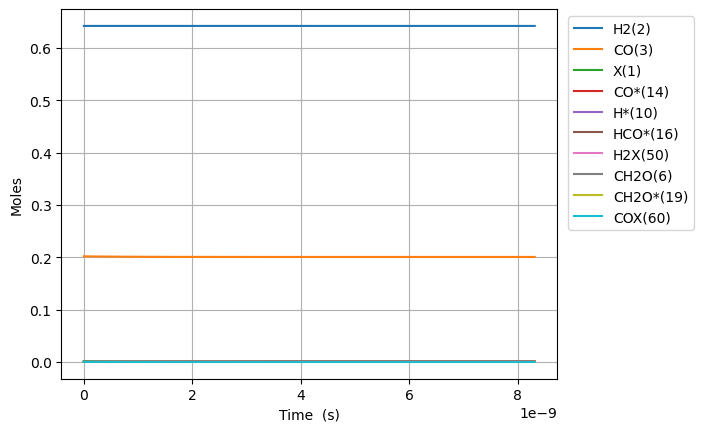

The data file committed next to this chart (first rows):
Time (s), Volume (m^3), N2, Ne, X(1), H2(2), CO(3), CO2(4), H2O(5), CH2O(6), HCOOH(7), CH3OH(8), HCOOCH3(9), H*(10), O*(11), OH*(12), H2O*(13), CO*(14), CO2*(15), HCO*(16), HCOO*(17), COOH*(18), CH2O*(19), CH3O*(20)
0.0, 0.0005395, 0.1557, 0.0, 0.001588, 0.6424, 0.2019, 0.0, 0.0, 0.0, 0.0, 0.0, 0.0, 0.0, 0.0, 0.0, 0.0, 0.0, 0.0, 0.0, 0.0, 0.0, 0.0, 0.0
1.0858265411839467e-24, 0.0005395, 0.1557, 0.0, 0.001588, 0.6424, 0.2019, -2.0961119895624476e-108, 4.2161487861086246e-148, 4.117464382030744e-52, -4.454342432282616e-155, -5.837173238893597e-116, 9.169651216529432e-153, 2.5398669205013842e-18, 6.793129555967644e-81, -1.5242153130316964e-123, 4.210457951282353e-148, 1.6730418385346378e-18, -6.334537443398044e-114, 2.045393559113525e-54, 8.606846856705332e-148, 4.8937705151988455e-151, 6.590813885230162e-77, 9.613621116420534e-93
3.0403143153150507e-24, 0.0005395, 0.1557, 0.0, 0.001588, 0.6424, 0.2019, 1.9342796558518964e-106, 1.2251134700848084e-145, 1.1528900269686082e-51, 7.35424976123076e-153, 5.767500761239099e-115, 1.4999407685310445e-151, 7.111627377403834e-18, 3.912495074254347e-79, 1.4595794764938902e-121, 1.2234598476071769e-145, 4.684517147896974e-18, 6.065915315554052e-112, 3.0909990094014815e-53, 2.5009247090725003e-145, 1.3705147177970491e-148, 3.980851940537736e-76, 1.452810412357485e-91
6.949289863577258e-24, 0.0005395, 0.1557, 0.0, 0.001588, 0.6424, 0.2019, 4.123552259370022e-104, 1.1629213240024714e-142, 2.635177204499676e-51, 3.161945703442636e-150, 3.181035276611989e-113, 4.494264375113559e-149, 1.625514829120856e-17, 1.7545270129631142e-77, 3.038010296975426e-119, 1.1613516466721027e-142, 1.070746776662158e-17, 1.2625768916741275e-109, 3.3251557021379374e-52, 2.3739731571413342e-142, 1.3322365539333637e-145, 1.916609953713539e-75, 1.5628671449654073e-90
1.4767240960101676e-23, 0.0005395, 0.1557, 0.0, 0.001588, 0.6424, 0.2019, 6.594787144052268e-102, 7.9174544549707815e-140, 5.59975155956181e-51, 1.0121880404353486e-147, 1.2519454848978464e-111, 8.539176842470149e-147, 3.454219011881731e-17, 6.600969120253141e-76, 4.864687519287302e-117, 7.906767705561224e-140, 2.275336900407054e-17, 2.0217318068925454e-107, 3.0563909656704397e-51, 1.6162614537128698e-139, 9.059238414600333e-143, 8.370381587295177e-75, 1.4365441637467222e-89
3.040314315315051e-23, 0.0005395, 0.1557, 0.0, 0.001588, 0.6424, 0.2019, 9.402307638387135e-100, 4.652982055929759e-137, 1.1528900269686082e-50, 2.88729548755742e-145, 4.423405753954645e-110, 1.314551717034014e-144, 7.111627377403201e-17, 2.285706022868643e-74, 6.941452857076453e-115, 4.646701596278835e-137, 4.684517147896742e-17, 2.884821681054804e-105, 2.614806819358829e-50, 9.498558518847421e-137, 5.319558417303962e-140, 3.494618071402268e-74, 1.2289937753105966e-88
6.167494753924818e-23, 0.0005395, 0.1557, 0.0, 0.001588, 0.6424, 0.2019, 1.269132696035325e-97, 2.549531870361501e-134, 2.338719768993462e-50, 7.796147197423807e-143, 1.486079393069945e-108, 1.8398053793955518e-142, 1.4426444108445018e-16, 7.604687852812113e-73, 9.373578894271688e-113, 2.5460905865030263e-134, 9.502877642875708e-17, 3.895597100498413e-103, 2.161972843665116e-49, 5.204594640203741e-134, 2.913546021339552e-137, 1.4281625587265196e-73, 1.0161558178166125e-87
1.242185563114435e-22, 0.0005395, 0.1557, 0.0, 0.001588, 0.6424, 0.2019, 1.6678742110427802e-95, 1.3500292827503284e-131, 4.710379253043167e-50, 2.0493220553574806e-140, 4.871574383209029e-107, 2.4607397498879607e-140, 2.9056077570524184e-16, 2.4810333926378197e-71, 1.2321196485318374e-110, 1.3482070525462113e-131, 1.9139598632831988e-16, 5.120607384252415e-101, 1.7580804113329483e-48, 2.755939768936515e-131, 1.5424577645798532e-134, 5.789123778976523e-73, 8.263210318760961e-87
2.4930577385583413e-22, 0.0005395, 0.1557, 0.0, 0.001588, 0.6424, 0.2019, 2.1630941270866844e-93, 7.028954414049514e-129, 9.453698221142568e-50, 5.315871820457282e-138, 1.5777407603109738e-105, 3.2191577792378186e-138, 5.831534449466462e-16, 8.016222390618754e-70, 1.5981243531999751e-108, 7.019466936105394e-129, 3.8413040612737963e-16, 6.641698615634784e-99, 1.417955542576121e-47, 1.434885646210031e-128, 8.029993105187169e-132, 2.380398671999876e-72, 6.664578424480213e-86
4.994802089446155e-22, 0.0005395, 0.1557, 0.0, 0.001588, 0.6424, 0.2019, 2.7869632024848125e-91, 3.6290445967804987e-126, 1.8940336157341347e-49, 1.369845054027514e-135, 5.079117036196544e-104, 4.165497934293568e-136, 1.1683387834287393e-15, 2.577566971003226e-68, 2.0591555687850745e-106, 3.624146218076981e-126, 7.695992457252353e-16, 8.557713711824132e-97, 1.1389790035263028e-46, 7.408305438538771e-126, 4.145662417280418e-129, 1.1239524579302969e-71, 5.353351740985608e-85
9.998290791221782e-22, 0.0005395, 0.1557, 0.0, 0.001588, 0.6424, 0.2019, 3.57900899414644e-89, 1.865847969814726e-123, 3.79136120297388e-49, 3.518346242127761e-133, 1.6301895269308757e-102, 5.360799996785149e-134, 2.3387094603900615e-15, 8.268070577609654e-67, 2.6444301405544504e-104, 1.8633295025607103e-123, 1.5405369249198917e-15, 1.0990075940277604e-94, 9.130326486456622e-46, 3.8089285198147554e-123, 2.1314074365420352e-126, 9.934397658231103e-71, 4.291373898765382e-84
2.0005268194773032e-21, 0.0005395, 0.1557, 0.0, 0.001588, 0.6424, 0.2019, 4.588631154912533e-87, 9.573102011354148e-121, 7.586016377453326e-49, 9.021769460625017e-131, 5.2244149583246655e-101, 6.880417044535698e-132, 4.6794508143012544e-15, 2.6489635751441984e-65, 3.3904562960370166e-102, 9.560180516979544e-121, 3.0824122833049855e-15, 1.4090511068617791e-92, 7.3116662097561e-45, 1.95424599002649e-120, 1.0935463748307619e-123, 2.1384992384378573e-69, 3.4365793933483005e-83
4.001922300187553e-21, 0.0005395, 0.1557, 0.0, 0.001588, 0.6424, 0.2019, 5.878250315753352e-85, 4.906543082214896e-118, 1.517532672641205e-48, 2.31146886345714e-128, 1.6730633135157866e-99, 8.81885189878457e-130, 9.360933522077826e-15, 8.481773538403748e-64, 4.343360968711543e-100, 4.89992037315533e-118, 6.1661630000582955e-15, 1.8050719567231174e-90, 5.852296423621026e-44, 1.0016179562009578e-117, 5.6047633627905925e-121, 6.430275079655471e-68, 2.7506564825308895e-82
8.004713261608055e-21, 0.0005395, 0.1557, 0.0, 0.001588, 0.6424, 0.2019, 7.527230044214219e-83, 2.5134585196491365e-115, 3.03539474243288e-48, 5.919784259344092e-126, 5.355816608688043e-98, 1.1295780241313092e-127, 1.8723898937447726e-14, 2.7149802745466956e-62, 5.561788420298916e-98, 2.5100659264248996e-115, 1.2333664433497405e-14, 2.3114423090896133e-88, 4.683022810805559e-43, 5.130953618963794e-115, 2.8711240426124833e-118, 2.041736996663713e-66, 2.201087726415704e-81
1.6010295184449058e-20, 0.0005395, 0.1557, 0.0, 0.001588, 0.6424, 0.2019, 9.636805550348824e-81, 1.287223990031264e-112, 6.071118882015953e-48, 1.515773539765552e-123, 1.7142511612097535e-96, 1.4463863071643531e-125, 3.7449829767454533e-14, 8.68922495403661e-61, 7.1205425944477874e-96, 1.2854865324551049e-112, 2.466866730010559e-14, 2.9592501858609697e-86, 3.746892575592002e-42, 2.627727057664555e-112, 1.4703937066275623e-115, 6.52809166229313e-65, 1.7611667235699302e-80
3.202145903013106e-20, 0.0005395, 0.1557, 0.0, 0.001588, 0.6424, 0.2019, 1.2336324204934147e-78, 6.59142110130221e-110, 1.214256716118099e-47, 3.880776922528608e-121, 5.489714727752052e-95, 1.852470410326461e-123, 7.490169142453618e-14, 2.7807500694374654e-59, 9.115198618636268e-94, 6.582524191781018e-110, 4.9338673032241806e-14, 3.7882159748683177e-84, 2.9977038038914694e-41, 1.3455650796130952e-109, 7.529362215277854e-113, 2.0889170266856144e-63, 1.40997481537712e-79
6.404378672149507e-20, 0.0005395, 0.1557, 0.0, 0.001588, 0.6424, 0.2019, 1.5791179880269163e-76, 3.37500180863137e-107, 2.428546371950664e-47, 9.935497512851364e-119, 1.7752405788206323e-93, 2.3874290914361266e-121, 1.498054147269716e-13, 8.89866580400233e-58, 1.1667965802800349e-91, 3.370446328154125e-107, 9.86786844921936e-14, 4.849129052930768e-82, 2.3982389464534023e-40, 6.889674476838426e-107, 3.855253330998576e-110, 6.684739795712517e-62, 1.1402211145894808e-78
1.280884421042231e-19, 0.0005395, 0.1557, 0.0, 0.001588, 0.6424, 0.2019, 2.0212914268263043e-74, 1.7280307930907062e-104, 4.857125683614023e-47, 2.5440776645886703e-116, 6.625719941451021e-92, 3.385170737784607e-119, 2.996128612849311e-13, 2.847582677011727e-56, 1.493515190218337e-89, 1.72569834608612e-104, 1.9735870739481483e-13, 6.206949882741593e-80, 1.9186215311009104e-39, 3.5275587572915036e-104, 1.9739230270303284e-107, 2.1391624381270283e-60, 1.0684521927460018e-77
2.5617775286967915e-19, 0.0005395, 0.1557, 0.0, 0.001588, 0.6424, 0.2019, 2.58720609835053e-72, 8.847390857059828e-102, 9.714284306933731e-47, 6.524277932243428e-114, 6.957870412519416e-90, 1.1074065107005871e-116, 5.992277542132044e-13, 9.112069570417132e-55, 1.9116654440677965e-87, 8.835448892522312e-102, 3.947187531309276e-13, 7.944754537717681e-78, 1.5349094140912597e-38, 1.8060682787260028e-101, 1.010633600663184e-104, 6.84539823519133e-59, 2.854962240208221e-76
5.123563744005913e-19, 0.0005395, 0.1557, 0.0, 0.001588, 0.6424, 0.2019, 3.3114402206676275e-70, 4.5296235433216845e-99, 1.942860155354787e-46, 1.693788882936149e-111, 2.699501961507342e-87, 1.5223005472527162e-113, 1.1984575393191684e-12, 2.915696425419447e-53, 2.446797480176624e-85, 4.52350957500243e-99, 7.894388443266344e-13, 1.0168727646933455e-75, 1.2279325346219982e-37, 9.246415449208864e-99, 5.174164839907254e-102, 2.190540411393153e-57, 2.7886307496699435e-74
1.0247136174624153e-18, 0.0005395, 0.1557, 0.0, 0.001588, 0.6424, 0.2019, 4.238132959560825e-68, 2.3188926203947592e-96, 3.885723604681754e-46, 4.820184324014692e-109, 1.3544973019759e-84, 3.0221593897551227e-110, 2.3969171065287663e-12, 9.329101678563803e-52, 3.131526841028488e-83, 2.3157626319387508e-96, 1.5788790256119732e-12, 1.3014416988766055e-73, 9.82348439237199e-37, 4.733437106516012e-96, 2.648854360449579e-99, 7.009753011784572e-56, 3.5000991986481527e-72
2.0494281035860637e-18, 0.0005395, 0.1557, 0.0, 0.001588, 0.6424, 0.2019, 5.423477625235864e-66, 1.1869846835083897e-93, 7.771450504502179e-46, 2.2258220921188e-106, 6.925792370396769e-82, 6.176830610749261e-107, 4.7938362289386366e-12, 2.9845810254794496e-50, 4.0073782186280396e-81, 1.185382511066001e-93, 3.157759383758351e-12, 1.6654395143069863e-71, 7.858810310955074e-36, 2.4227601579902044e-93, 1.3558796153012449e-96, 2.2431284190510058e-54, 4.474327480134551e-70
4.0988570758333606e-18, 0.0005395, 0.1557, 0.0, 0.001588, 0.6424, 0.2019, 6.938625231508702e-64, 6.074398633663061e-91, 1.5542904434387222e-45, 2.600206245530201e-103, 3.5453163091506104e-79, 3.521295379782044e-103, 9.587674425721056e-12, 9.545963369105335e-49, 5.126939790806781e-79, 6.066199432868989e-91, 6.315520082353911e-12, 2.1307189928107166e-69, 6.287099470358173e-35, 1.2396917521402353e-90, 6.938666092365002e-94, 7.178069754766935e-53, 5.726037393709788e-68
8.197715020327954e-18, 0.0005395, 0.1557, 0.0, 0.001588, 0.6424, 0.2019, 8.872668493472844e-62, 3.107062160375565e-88, 3.1085828183887986e-45, 4.818492306379643e-100, 1.8148003938416023e-76, 7.212495480632486e-100, 1.917535062713647e-11, 3.051703524458962e-47, 6.5560826310261426e-77, 3.1028681803696855e-88, 1.2631041408756272e-11, 2.7246483902870373e-67, 5.029834701287855e-34, 6.339223156065834e-88, 3.549075530356117e-91, 2.2970517451688588e-51, 7.32770542044538e-66
1.639543090931714e-17, 0.0005395, 0.1557, 0.0, 0.001588, 0.6424, 0.2019, 1.1334602599234732e-59, 1.5877327341695245e-85, 6.217368040360462e-45, 9.715719481930035e-97, 9.288299294192721e-74, 1.4767463836663354e-96, 3.83507022613684e-11, 9.746258899024348e-46, 8.375505730546039e-75, 1.5855894972904522e-85, 2.5262083778406097e-11, 3.4807227492314734e-65, 4.024359705717361e-33, 3.2375098773197617e-85, 1.8135272320102922e-88, 7.35144328703481e-50, 9.375948329788326e-64
3.2790862687295514e-17, 0.0005395, 0.1557, 0.0, 0.001588, 0.6424, 0.2019, 1.4451162061162064e-57, 8.098041137866503e-83, 1.2460415498162933e-44, 1.976532751964034e-93, 4.753167858551268e-71, 3.024293191961421e-93, 7.670140245542705e-11, 3.1065729928507087e-44, 1.0679526540916867e-72, 8.087108990581671e-83, 5.05241673850874e-11, 4.43792278859736e-63, 3.221053648053035e-32, 1.6492784737907947e-82, 9.248560058292154e-86, 2.3535789980842114e-48, 1.1995049874747417e-61
4.918629446527388e-17, 0.0005395, 0.1557, 0.0, 0.001588, 0.6424, 0.2019, 9.616606352755111e-57, 6.970002220702351e-82, 1.8825047297633175e-44, 2.0948113777008893e-92, 4.137045252634954e-70, 1.930628768704637e-92, 1.1505209957506755e-10, 1.4557815881325647e-43, 7.076134077944405e-72, 6.96059273361351e-82, 7.578624985915041e-11, 2.940555655487841e-62, 9.56609322237873e-32, 1.4191707235582324e-81, 7.986682451933213e-85, 1.1262691866366542e-47, 8.063979319372157e-61
6.558172624325225e-17, 0.0005395, 0.1557, 0.0, 0.001588, 0.6424, 0.2019, 4.154366460307705e-56, 4.0639278682624915e-81, 2.561827396820673e-44, 1.5204938162180193e-91, 2.47149972886439e-69, 2.2445000169076953e-91, 1.5340279362027706e-10, 4.5315359646869006e-43, 3.140524669011928e-71, 4.058441512848843e-81, 1.0104833120059749e-10, 1.3049754879225216e-61, 2.0853161779418544e-31, 8.27293685179236e-81, 4.588350307791078e-84, 3.7286773096803115e-47, 3.7103551226502106e-60
9.8372589799209e-17, 0.0005395, 0.1557, 0.0, 0.001588, 0.6424, 0.2019, 3.918646316762959e-55, 8.508446762249943e-80, 4.437209312220776e-44, 5.713719263715087e-90, 5.826913061671644e-68, 2.0041490046391436e-89, 2.301041744951441e-10, 2.2266413984252232e-42, 3.246270550675801e-70, 8.496960131622768e-80, 1.5157249122531686e-10, 1.3484259801283432e-60, 6.059161734891083e-31, 1.7312831346225325e-79, 8.779082664510738e-83, 2.1775366931635487e-46, 4.52250143411303e-59
1.3116345335516574e-16, 0.0005395, 0.1557, 0.0, 0.001588, 0.6424, 0.2019, 1.7496385430255276e-54, 4.95852931728032e-79, 8.129677767527418e-44, 4.4257717262577716e-89, 3.6450102509938596e-67, 1.8089311634264102e-88, 3.068055440641033e-10, 6.97239318532766e-42, 1.4107870463194895e-69, 4.9518350109987246e-79, 2.0209664708501345e-10, 5.85876035483493e-60, 1.326485490919597e-30, 1.0084596649960995e-78, 5.060395820119446e-82, 7.249539708460078e-46, 2.0914368354899987e-58
1.6395431691112248e-16, 0.0005395, 0.1557, 0.0, 0.001588, 0.6424, 0.2019, 6.091654343424711e-54, 2.26852509529141e-78, 1.7204270397807459e-43, 2.6265470534962735e-88, 1.7585082284490077e-66, 1.3223764916946274e-87, 3.8350690151950147e-10, 1.7886633003766758e-41, 4.965455658675706e-69, 2.2654624003460634e-78, 2.5262079848219373e-10, 2.061313179869199e-59, 2.4919010865176346e-30, 4.611568988403928e-78, 2.361266854484869e-81, 1.9563590196817716e-45, 7.667104827967157e-58
2.2953604402303595e-16, 0.0005395, 0.1557, 0.0, 0.001588, 0.6424, 0.2019, 8.677369707619852e-53, 1.0243621641167295e-76, 1.6517945863086482e-42, 4.6686750904873235e-86, 9.02277114413753e-65, 1.719897769895694e-85, 5.369095793281255e-10, 1.0005344312333847e-40, 7.039118489298933e-68, 1.0229789454663795e-76, 3.5366908760875036e-10, 2.917488939717114e-58, 6.852691444510491e-30, 2.0729689707654972e-76, 1.065726437384185e-79, 1.1590654142154084e-44, 1.1907013266119635e-56
2.9511777113494943e-16, 0.0005395, 0.1557, 0.0, 0.001588, 0.6424, 0.2019, 4.388690256664306e-52, 7.187772945049069e-76, 8.025287275455157e-42, 4.295238794269549e-85, 6.44972594828696e-64, 1.602848969071082e-84, 6.903122079358541e-10, 3.3075176130163684e-40, 3.5163752197909274e-67, 7.178066453220364e-76, 4.5471735861078287e-10, 1.4557657239480883e-57, 1.45269454751818e-29, 1.4518004169553687e-75, 7.542683663517703e-79, 3.925237637898489e-44, 6.074549529707123e-56
4.262812253587764e-16, 0.0005395, 0.1557, 0.0, 0.001588, 0.6424, 0.2019, 7.264579180099114e-51, 3.128003360950846e-74, 1.3112633274029982e-40, 5.248186440458715e-83, 2.9090833858121534e-62, 1.792086160637422e-82, 9.971173175651087e-10, 2.2248569485667816e-39, 5.778915309995124e-66, 3.123777821097958e-74, 6.568138462493012e-10, 2.3797790228279912e-56, 4.5129987140128706e-29, 6.251970890786077e-74, 3.317100085539027e-77, 2.7317537922268904e-43, 1.0295797860059351e-54
6.886081338064303e-16, 0.0005395, 0.1557, 0.0, 0.001588, 0.6424, 0.2019, 2.8827960288147e-49, 3.8564887889534085e-72, 5.195310601760974e-39, 2.017926691077548e-80, 3.7406506865306536e-60, 6.0816708264003544e-80, 1.6107269464560648e-09, 2.7814925260596597e-38, 2.2521517850131727e-64, 3.851275010989839e-72, 1.0610066040682666e-09, 9.128855213900382e-55, 2.0804471425645647e-28, 7.498545275991803e-72, 4.164035131557321e-75, 3.6485254192464774e-42, 4.181955752466752e-53
1.2132619507017383e-15, 0.0005395, 0.1557, 0.0, 0.001588, 0.6424, 0.2019, 1.8543212263047067e-47, 9.292795196128056e-70, 3.3391140161122504e-37, 1.5435473451510074e-77, 1.0205601280321524e-57, 7.677221688685498e-77, 2.8379438425661256e-09, 5.075894191556941e-37, 1.54772100067718e-62, 9.280211663141036e-70, 1.869391249898859e-09, 5.791756939193054e-53, 1.4119601503063226e-27, 1.6302957611788748e-69, 9.39295311851613e-73, 8.349814787125217e-41, 3.254541547488887e-51
2.262569584492354e-15, 0.0005395, 0.1557, 0.0, 0.001588, 0.6424, 0.2019, 1.4778874648827805e-45, 3.972554554119857e-67, 2.65723516436517e-35, 1.626820892720472e-74, 5.036565009339517e-55, 2.0776730609037454e-73, 5.292368186343943e-09, 1.084797297820735e-35, 1.777913653364613e-60, 3.967158023072732e-67, 3.4861570624635887e-09, 4.5978867447513993e-51, 1.4417572184943902e-26, 4.608855972500339e-67, 2.786232084206572e-70, 3.1087744266238966e-39, 4.315075017057649e-49
3.3118772182829695e-15, 0.0005395, 0.1557, 0.0, 0.001588, 0.6424, 0.2019, 1.1112070931303025e-44, 4.7096075353675514e-66, 1.996920681712516e-34, 2.130901581282278e-73, 6.001035746760871e-54, 2.8720483291543027e-72, 7.74677992990075e-09, 5.286613891464857e-35, 1.604956650838279e-59, 4.703205213000988e-66, 5.1029182364027735e-09, 3.469125067441315e-50, 5.696933910177159e-26, 4.720151633288069e-66, 2.87783014788295e-69, 2.0005220708149824e-38, 3.918128198685298e-48
4.361184852073585e-15, 0.0005395, 0.1557, 0.0, 0.001588, 0.6424, 0.2019, 5.081037000955979e-44, 4.193855837935449e-65, 9.126731778752156e-34, 1.7635247162385997e-72, 4.55649557274599e-53, 5.185754769509314e-71, 1.0201179070022487e-08, 1.6651176505152094e-34, 1.2091842672003562e-58, 4.188152789054278e-65, 6.719674771899839e-09, 1.63185562786823e-49, 1.5946588598353294e-25, 3.0261376498754445e-65, 1.8314400400651402e-68, 8.381655704324443e-38, 2.2702014159861995e-47
5.410492485864201e-15, 0.0005395, 0.1557, 0.0, 0.001588, 0.6424, 0.2019, 1.7551127728880103e-43, 3.1589144662029585e-64, 3.151114665652076e-33, 1.1269260306142303e-71, 2.692352349466314e-52, 6.894014236478746e-70, 1.2655565603384757e-08, 4.1234252952011004e-34, 7.337161430140514e-58, 3.154617777655233e-64, 8.336426669115228e-09, 5.82300318825426e-49, 3.662933973873099e-25, 1.4771036144046259e-64, 8.787051412118926e-68, 2.747524998523556e-37, 1.017776124164054e-46
7.509107753445433e-15, 0.0005395, 0.1557, 0.0, 0.001588, 0.6424, 0.2019, 1.262208371598579e-42, 1.4886629277604313e-62, 2.263682560804362e-32, 3.268718484550627e-70, 6.752588515838335e-51, 6.732682515806263e-68, 1.756430083750195e-08, 1.6335085395642976e-33, 1.6038990520897957e-56, 1.4866368078944194e-62, 1.1569916549168625e-08, 4.462877578717737e-48, 1.3304766360569306e-24, 2.2233296098928742e-63, 1.2540296482365684e-66, 1.8800567728034756e-36, 1.3371812486331303e-45
9.607723021026664e-15, 0.0005395, 0.1557, 0.0, 0.001588, 0.6424, 0.2019, 5.213041126657547e-42, 1.2931228318473374e-61, 9.341227283032274e-32, 2.6272511346662445e-69, 5.161636309846579e-50, 9.435030289565052e-67, 2.247298560558422e-08, 4.541907239226455e-33, 1.1867567772630713e-55, 1.2913607472840519e-61, 1.4803387877540537e-08, 1.8755364591775365e-47, 3.534223419181301e-24, 1.3003973187800125e-62, 7.294768834931074e-66, 7.524645522847554e-36, 7.463967353387376e-45
1.1706338288607895e-14, 0.0005395, 0.1557, 0.0, 0.001588, 0.6424, 0.2019, 1.6410298858618546e-41, 8.72870658192217e-61, 2.9379316546413178e-31, 1.4776611842315693e-68, 2.7976331510066305e-49, 9.086909150754162e-66, 2.7381619879555456e-08, 1.0276287902077057e-32, 6.4098196238865026e-55, 8.716806153190772e-61, 1.8036840655015204e-08, 5.982783734816127e-47, 7.7745569206827e-24, 5.5091686356690305e-62, 3.1132149169389052e-65, 2.3253796535099653e-35, 3.0608682922207513e-44
1.3804953556189126e-14, 0.0005395, 0.1557, 0.0, 0.001588, 0.6424, 0.2019, 4.3667615615037325e-41, 5.099207819245751e-60, 7.81006424113789e-31, 6.946390900365008e-68, 1.2760984690787918e-48, 6.918874551143526e-65, 3.229020363157651e-08, 2.0237292497762585e-32, 2.777213737797183e-54, 5.092252111870513e-60, 2.1270274882115734e-08, 1.6125369564799171e-46, 1.5024489386527713e-23, 1.9608209312332914e-61, 1.1148353165776824e-64, 6.123187628666316e-35, 1.061437256362498e-43
1.800218409135159e-14, 0.0005395, 0.1557, 0.0, 0.001588, 0.6424, 0.2019, 2.4098519472040126e-40, 2.4051146012458016e-58, 4.293715660586025e-30, 2.0886275129384846e-66, 3.5983622722924134e-47, 5.375066863467701e-63, 4.210721946295945e-08, 5.92552410180015e-32, 4.0110170865804983e-53, 2.4017988859226382e-58, 2.7737087686471645e-08, 8.893234472423654e-46, 4.2987703040716535e-23, 2.1585225567073433e-60, 1.344872827189886e-63, 3.26241125382512e-34, 1.1220723329107197e-42
2.1779691572997804e-14, 0.0005395, 0.1557, 0.0, 0.001588, 0.6424, 0.2019, 7.502015594946249e-40, 1.6715199715211993e-57, 1.3332282832995207e-29, 1.2626769273016953e-65, 2.151568369003424e-46, 5.089429538800799e-62, 5.094236065596267e-08, 1.2476867092422968e-31, 2.0329458099139024e-52, 1.6692100760658125e-57, 3.3557155771336465e-08, 2.776293205504742e-45, 8.947133084451907e-23, 9.308414573573335e-60, 6.050709293427094e-63, 1.0039945859536702e-33, 4.786154556431672e-42
2.5557199054644022e-14, 0.0005395, 0.1557, 0.0, 0.001588, 0.6424, 0.2019, 1.8984090494281704e-39, 8.099293156716467e-57, 3.365178555201463e-29, 5.379735866015979e-65, 9.113560198371644e-46, 3.045308673716906e-61, 5.977733773855328e-08, 2.290226558743997e-31, 7.798905131299133e-52, 8.088061771617847e-57, 3.937716375741289e-08, 7.054904314264873e-45, 1.6301971674524344e-22, 3.031026752243379e-59, 2.0575586230378093e-62, 2.5282187780787652e-33, 1.5505012137035834e-41
2.933470653629024e-14, 0.0005395, 0.1557, 0.0, 0.001588, 0.6424, 0.2019, 4.159400143229011e-39, 3.1942623684374567e-56, 7.354759488912419e-29, 1.875907590564433e-64, 3.1659569792210414e-45, 1.5061973570972755e-60, 6.861215055321815e-08, 3.817711401294299e-31, 2.4375013028816784e-51, 3.1898213629616506e-56, 4.519711164580651e-08, 1.5549008928856614e-44, 2.7036913192217673e-22, 8.322273262629802e-59, 5.852827929826324e-62, 5.537328981080972e-33, 4.242701007932573e-41
3.688972149958267e-14, 0.0005395, 0.1557, 0.0, 0.001587, 0.6424, 0.2019, 1.538972131632727e-38, 4.181409437846688e-55, 2.705262275988361e-28, 1.8835250908103755e-63, 3.1670723685132905e-44, 3.121582148382705e-59, 8.628128274854243e-08, 8.71757377276316e-31, 1.7235502720258223e-50, 4.1755318993705e-55, 5.683682713329433e-08, 5.803036392686326e-44, 6.134096220670114e-22, 4.707430659997201e-58, 3.642048341848823e-61, 2.0490318508011008e-32, 2.3956085748978994e-40
4.444473646287511e-14, 0.0005395, 0.1557, 0.0, 0.001587, 0.6424, 0.2019, 4.3056871750033835e-38, 2.545131817707878e-54, 7.528234403624836e-28, 9.968321536986049e-63, 1.6760525278852704e-43, 2.4445340836648227e-58, 1.0394975598140447e-07, 1.6723296298791362e-30, 7.566579175547752e-50, 2.5415293106240133e-54, 6.847630224131726e-08, 1.6348938842358191e-43, 1.1721946082596117e-21, 1.7619168644086082e-57, 1.4661491807582699e-60, 5.744716132659113e-32, 8.973791949409798e-40
5.955476638945997e-14, 0.0005395, 0.1557, 0.0, 0.001587, 0.6424, 0.2019, 2.190920550348477e-37, 6.133735028700353e-53, 3.780435862441376e-27, 1.745727579595079e-61, 2.95209044643791e-42, 9.616207437482685e-57, 1.3928472051770949e-07, 4.513464160310136e-30, 8.324085913492174e-49, 6.124804560163101e-53, 9.175453134765429e-08, 8.352457451305451e-43, 3.1499405811669357e-21, 1.4579222573502603e-56, 1.4779663326753462e-59, 2.917801579811488e-31, 7.471703900215186e-39
7.466479631604484e-14, 0.0005395, 0.1557, 0.0, 0.001587, 0.6424, 0.2019, 7.252179909012489e-37, 4.6553793686541195e-52, 1.23791764077367e-26, 1.1392953380008951e-60, 1.932304165016984e-41, 9.474732683985297e-56, 1.74617034079529e-07, 9.52085139292093e-30, 4.480838595363285e-48, 4.6485149568287515e-52, 1.1503179902239916e-07, 2.7803040265182046e-42, 6.628961114247698e-21, 6.520755735724792e-56, 7.403363952899754e-59, 9.684773894466099e-31, 3.354023883134465e-38
8.977482624262972e-14, 0.0005395, 0.1557, 0.0, 0.001587, 0.6424, 0.2019, 1.8845518732981213e-36, 2.3695648971541043e-51, 3.184683475882463e-26, 5.091312935666249e-60, 8.655387316985028e-41, 6.135261040373687e-55, 2.0994668658677516e-07, 1.7307564579649278e-29, 1.7158616284225377e-47, 2.366034776341237e-51, 1.3830810532310904e-07, 7.271788693044269e-42, 1.2032856620441076e-20, 2.152977598091241e-55, 2.670882054775976e-58, 2.5285426320060445e-30, 1.1103987699982842e-37
1.0488485616921459e-13, 0.0005395, 0.1557, 0.0, 0.001587, 0.6424, 0.2019, 4.190220545255447e-36, 9.53219714110701e-51, 7.011899430377654e-26, 1.8260272105469135e-59, 3.1105223232129053e-40, 3.08459070598077e-54, 2.4527366796218765e-07, 2.8488499201642737e-29, 5.295265962062654e-47, 9.517860733223974e-51, 1.6158345030712882e-07, 1.6267697799921647e-41, 1.9786451955570328e-20, 5.894834509829389e-55, 7.89595288424829e-58, 5.649682454807907e-30, 3.0467254662921697e-37
1.1999488609579946e-13, 0.0005395, 0.1557, 0.0, 0.001587, 0.6424, 0.2019, 8.34355963264686e-36, 3.2252853010162065e-50, 1.3827007187769908e-25, 5.587461966633179e-59, 9.534446550196149e-40, 1.2720909070263647e-53, 2.8059796813137343e-07, 4.36789503753543e-29, 1.4010972142421156e-46, 3.2203880102875324e-50, 1.8485783403220076e-07, 3.2562169110453975e-41, 3.0314839019947853e-20, 1.4068327475364455e-54, 2.024574399833208e-57, 1.1298464085940808e-29, 7.284853983755458e-37
1.3510491602238434e-13, 0.0005395, 0.1557, 0.0, 0.001587, 0.6424, 0.2019, 1.5259262215649854e-35, 9.479619997434984e-50, 2.505024682108292e-25, 1.5013345508096053e-58, 2.5655953557299325e-39, 4.425855858579172e-53, 3.1591957702244197e-07, 6.349305073963285e-29, 3.270837049797598e-46, 9.465120487844138e-50, 2.0813125655627041e-07, 5.981334423143127e-41, 4.4042325751440496e-20, 3.024301139512912e-54, 4.6303184834877246e-57, 2.073986653305679e-29, 1.5679991818666265e-36
1.6532497587555406e-13, 0.0005395, 0.1557, 0.0, 0.001587, 0.6424, 0.2019, 4.2741282638793285e-35, 6.449844736383685e-49, 6.87919975903812e-25, 8.457357957699272e-58, 1.4495652272205715e-38, 4.049465302602378e-52, 3.8655468069904074e-07, 1.1944688145313622e-28, 1.426248204022663e-45, 6.439683287214072e-49, 2.546752182337647e-07, 1.6864220817850251e-40, 8.279057566932794e-20, 1.101053654829346e-53, 1.9470324941813024e-56, 5.841665043716735e-29, 5.7262394123232176e-36
1.9252302974340682e-13, 0.0005395, 0.1557, 0.0, 0.001587, 0.6424, 0.2019, 9.28062705298646e-35, 2.5874337198100602e-48, 1.4678761466461603e-24, 2.9958094732781523e-57, 5.14340611935824e-38, 1.9420670947290894e-51, 4.501169688577944e-07, 1.917718110798936e-28, 4.265042843796391e-45, 2.583273323689387e-48, 2.965614970200605e-07, 3.676510304472765e-40, 1.3285657432809495e-19, 2.8843873567130343e-53, 5.694892090136756e-56, 1.272719629697597e-28, 1.5026611862906215e-35
2.1972108361125957e-13, 0.0005395, 0.1557, 0.0, 0.001587, 0.6424, 0.2019, 1.8166688260316549e-34, 8.554998393964414e-48, 2.824142321020309e-24, 8.891969306308584e-57, 1.528333923387648e-37, 7.495447049683575e-51, 5.136703807731322e-07, 2.886154490520562e-28, 1.0988667037246579e-44, 8.540953602777353e-48, 3.3844466242236284e-07, 7.2169724570296035e-40, 1.9987772112988553e-19, 6.61106274409507e-53, 1.4425870475922251e-55, 2.4971625521472737e-28, 3.4479503104084323e-35
2.4691913747911236e-13, 0.0005395, 0.1557, 0.0, 0.001587, 0.6424, 0.2019, 3.284738530377598e-34, 2.4578619311579826e-47, 5.0199443517614755e-24, 2.3159918703687405e-56, 3.983556166010141e-37, 2.4660725340827543e-50, 5.772148578106337e-07, 4.135521857261916e-28, 2.527726890232031e-44, 2.4537489778837863e-47, 3.80324714783594e-07, 1.3075762560186247e-39, 2.8632364772308656e-19, 1.3725375997469593e-52, 3.2781098538513465e-55, 4.522706664311457e-28, 7.162589749513031e-35
... 1,597 more rows
